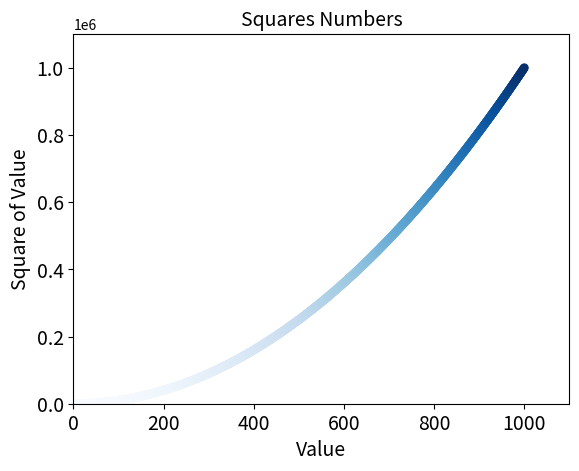

Write Python code to recreate this figure.
import matplotlib.pyplot as plt

x_values = list(range(1, 1001))
y_values = [x**2 for x in x_values]

plt.scatter(x_values, y_values, c=y_values, cmap=plt.cm.Blues, edgecolors='none', s=40)

#Define o titulo do grafico e nomeia os eixos
plt.title("Squares Numbers", fontsize=14)
plt.xlabel("Value", fontsize=14)
plt.ylabel("Square of Value", fontsize=14)

#Define o tamanho do rotulo das marcacoes
plt.tick_params(axis='both', which='major', labelsize=14)

#Define o intervalo para cada eixo
plt.axis([0, 1100, 0, 1100000])

plt.savefig('squares_plot.png', bbox_inches='tight')

plt.show()

'''
scatter(x, y) - plota um unico ponto de acordo com as cordenadas de x e y

axis() especifica o valor de cada eixo / exige 4 valores:
    - valores minimos e maximos para eixo x e eixo y
    
savefig() - salva o grafico automaticamente
    - 1 arg: nome do arquivo que sera salvo no mesmo diretorio que scatter_squares.py
    -2 arg: remove espacos em branco extras do grafico
'''